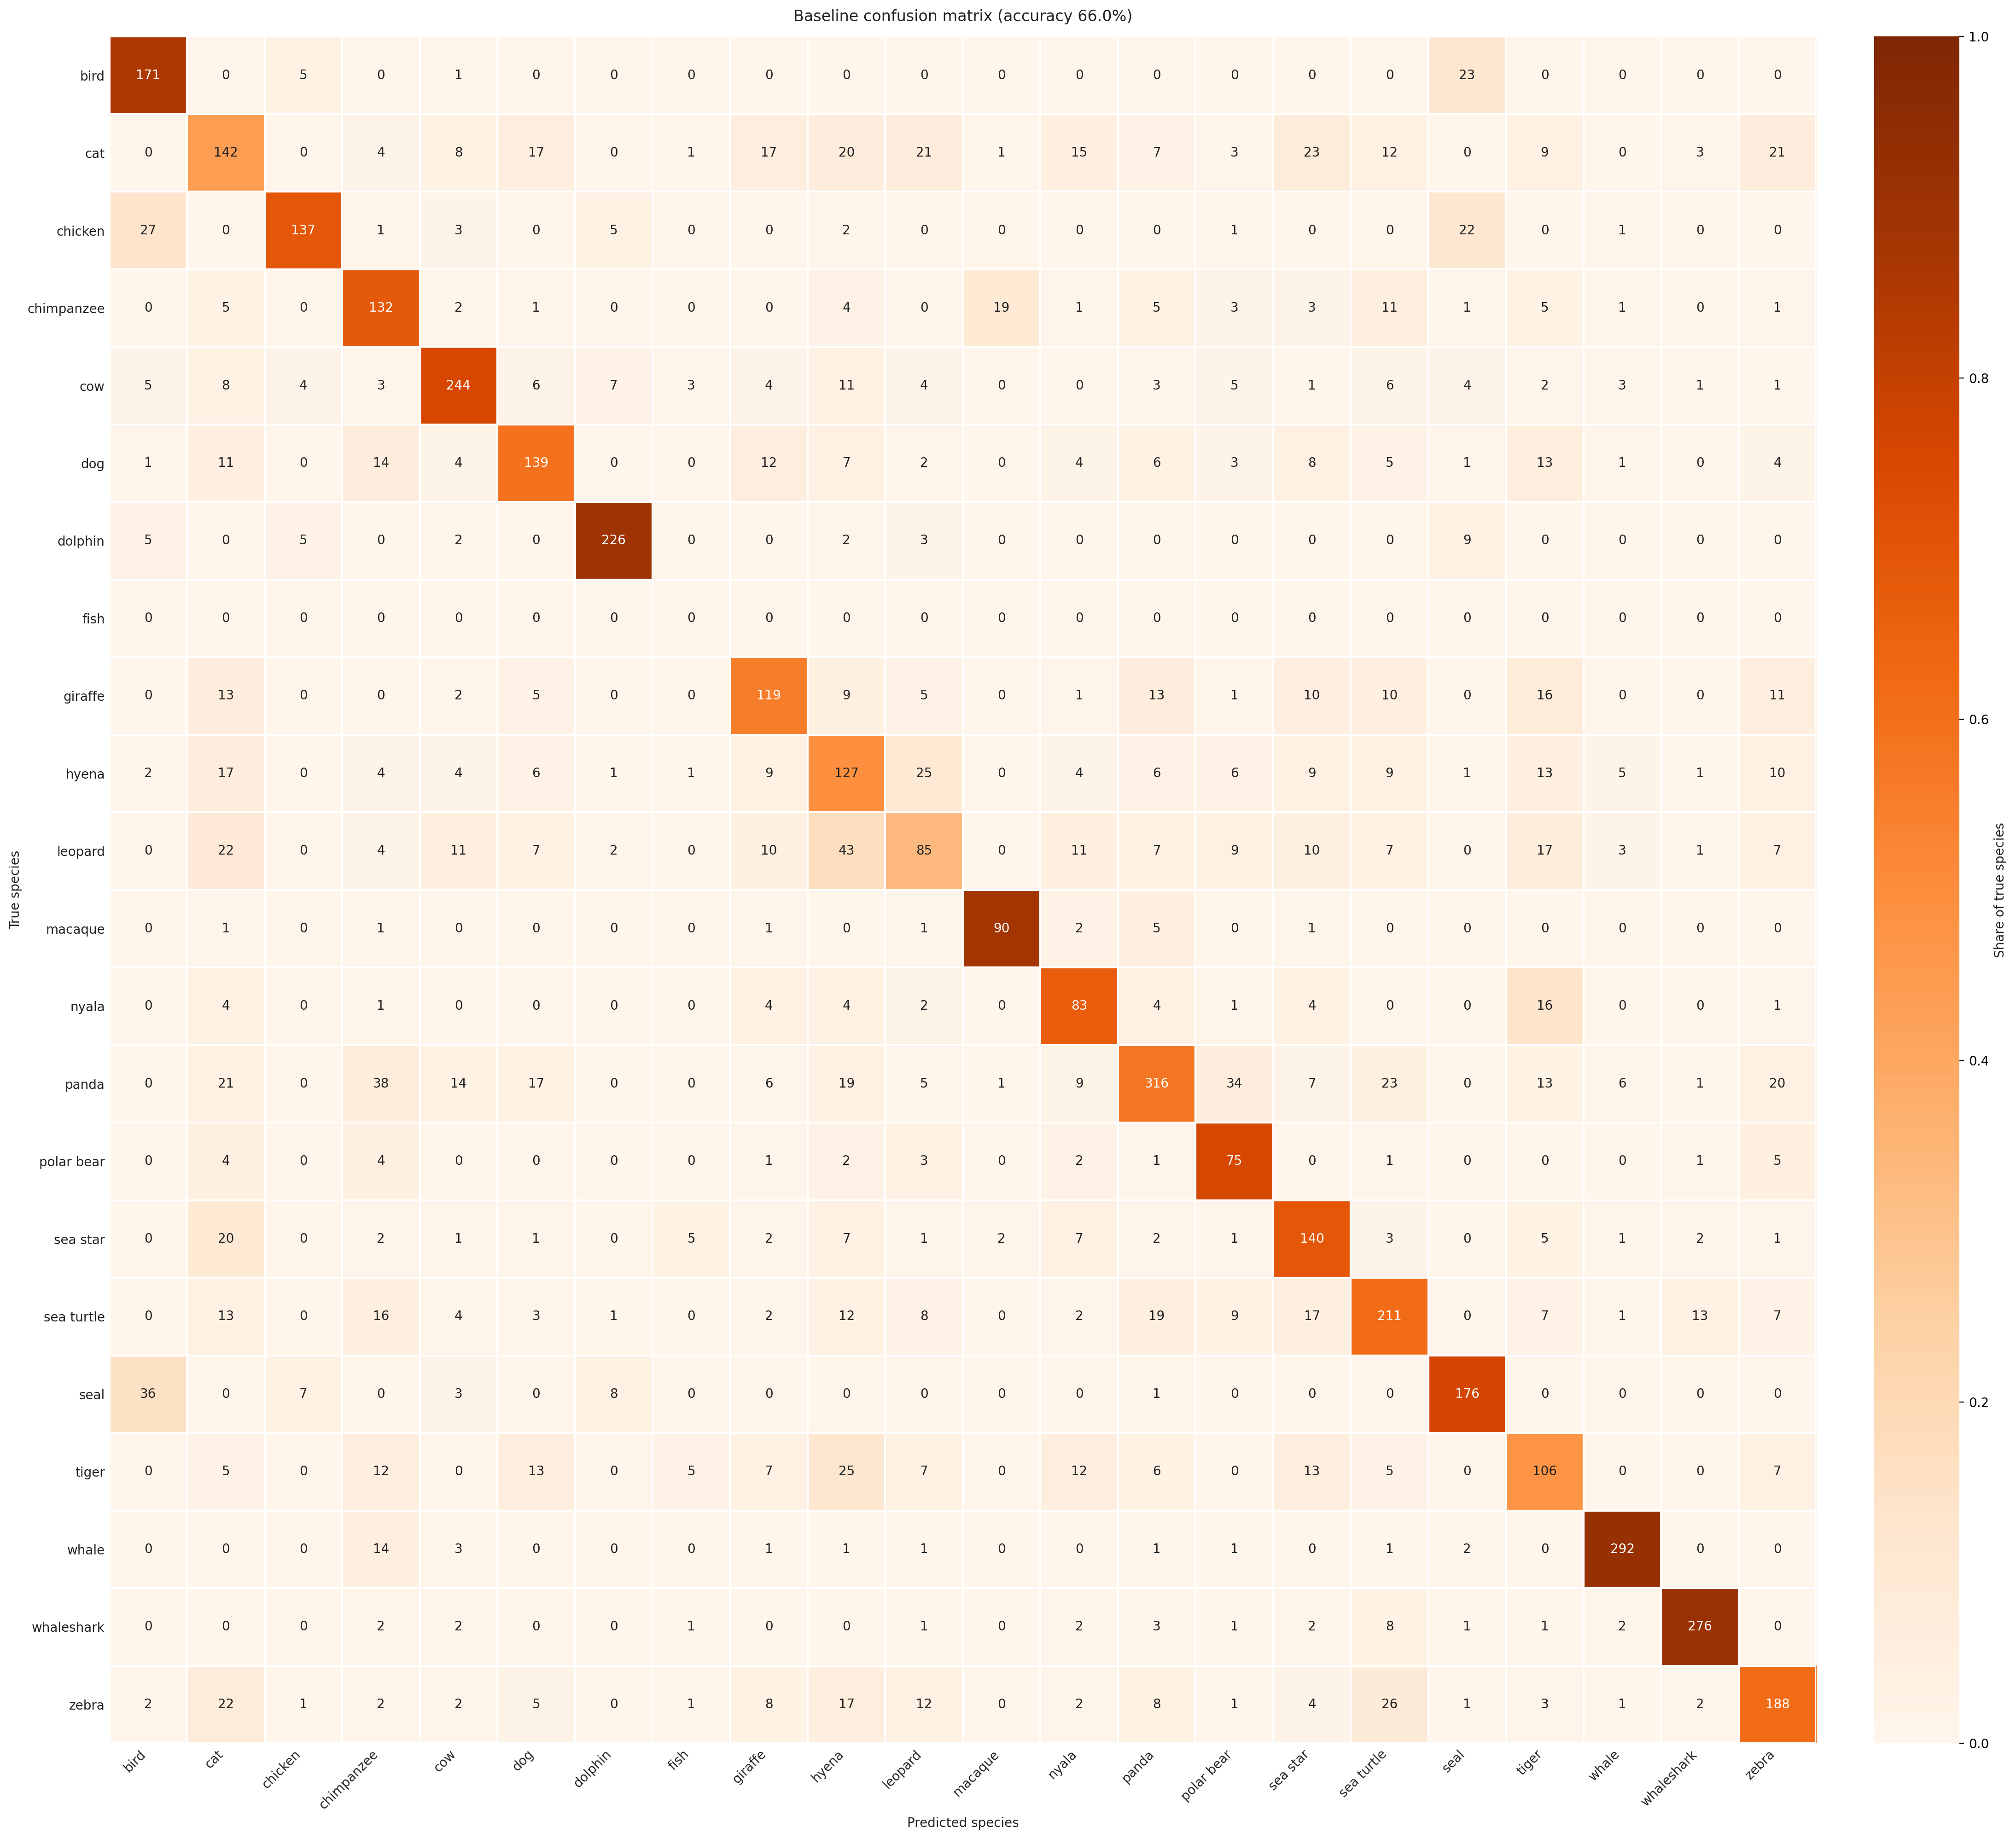

Values plotted in this chart, from the file beside it:
, bird, cat, chicken, chimpanzee, cow, dog, dolphin, fish, giraffe, hyena, leopard, macaque, nyala, panda, polar bear, sea star, sea turtle, seal, tiger, whale, whaleshark, zebra
bird, 171, 0, 5, 0, 1, 0, 0, 0, 0, 0, 0, 0, 0, 0, 0, 0, 0, 23, 0, 0, 0, 0
cat, 0, 142, 0, 4, 8, 17, 0, 1, 17, 20, 21, 1, 15, 7, 3, 23, 12, 0, 9, 0, 3, 21
chicken, 27, 0, 137, 1, 3, 0, 5, 0, 0, 2, 0, 0, 0, 0, 1, 0, 0, 22, 0, 1, 0, 0
chimpanzee, 0, 5, 0, 132, 2, 1, 0, 0, 0, 4, 0, 19, 1, 5, 3, 3, 11, 1, 5, 1, 0, 1
cow, 5, 8, 4, 3, 244, 6, 7, 3, 4, 11, 4, 0, 0, 3, 5, 1, 6, 4, 2, 3, 1, 1
dog, 1, 11, 0, 14, 4, 139, 0, 0, 12, 7, 2, 0, 4, 6, 3, 8, 5, 1, 13, 1, 0, 4
dolphin, 5, 0, 5, 0, 2, 0, 226, 0, 0, 2, 3, 0, 0, 0, 0, 0, 0, 9, 0, 0, 0, 0
fish, 0, 0, 0, 0, 0, 0, 0, 0, 0, 0, 0, 0, 0, 0, 0, 0, 0, 0, 0, 0, 0, 0
giraffe, 0, 13, 0, 0, 2, 5, 0, 0, 119, 9, 5, 0, 1, 13, 1, 10, 10, 0, 16, 0, 0, 11
hyena, 2, 17, 0, 4, 4, 6, 1, 1, 9, 127, 25, 0, 4, 6, 6, 9, 9, 1, 13, 5, 1, 10
leopard, 0, 22, 0, 4, 11, 7, 2, 0, 10, 43, 85, 0, 11, 7, 9, 10, 7, 0, 17, 3, 1, 7
macaque, 0, 1, 0, 1, 0, 0, 0, 0, 1, 0, 1, 90, 2, 5, 0, 1, 0, 0, 0, 0, 0, 0
nyala, 0, 4, 0, 1, 0, 0, 0, 0, 4, 4, 2, 0, 83, 4, 1, 4, 0, 0, 16, 0, 0, 1
panda, 0, 21, 0, 38, 14, 17, 0, 0, 6, 19, 5, 1, 9, 316, 34, 7, 23, 0, 13, 6, 1, 20
polar bear, 0, 4, 0, 4, 0, 0, 0, 0, 1, 2, 3, 0, 2, 1, 75, 0, 1, 0, 0, 0, 1, 5
sea star, 0, 20, 0, 2, 1, 1, 0, 5, 2, 7, 1, 2, 7, 2, 1, 140, 3, 0, 5, 1, 2, 1
sea turtle, 0, 13, 0, 16, 4, 3, 1, 0, 2, 12, 8, 0, 2, 19, 9, 17, 211, 0, 7, 1, 13, 7
seal, 36, 0, 7, 0, 3, 0, 8, 0, 0, 0, 0, 0, 0, 1, 0, 0, 0, 176, 0, 0, 0, 0
tiger, 0, 5, 0, 12, 0, 13, 0, 5, 7, 25, 7, 0, 12, 6, 0, 13, 5, 0, 106, 0, 0, 7
whale, 0, 0, 0, 14, 3, 0, 0, 0, 1, 1, 1, 0, 0, 1, 1, 0, 1, 2, 0, 292, 0, 0
whaleshark, 0, 0, 0, 2, 2, 0, 0, 1, 0, 0, 1, 0, 2, 3, 1, 2, 8, 1, 1, 2, 276, 0
zebra, 2, 22, 1, 2, 2, 5, 0, 1, 8, 17, 12, 0, 2, 8, 1, 4, 26, 1, 3, 1, 2, 188
